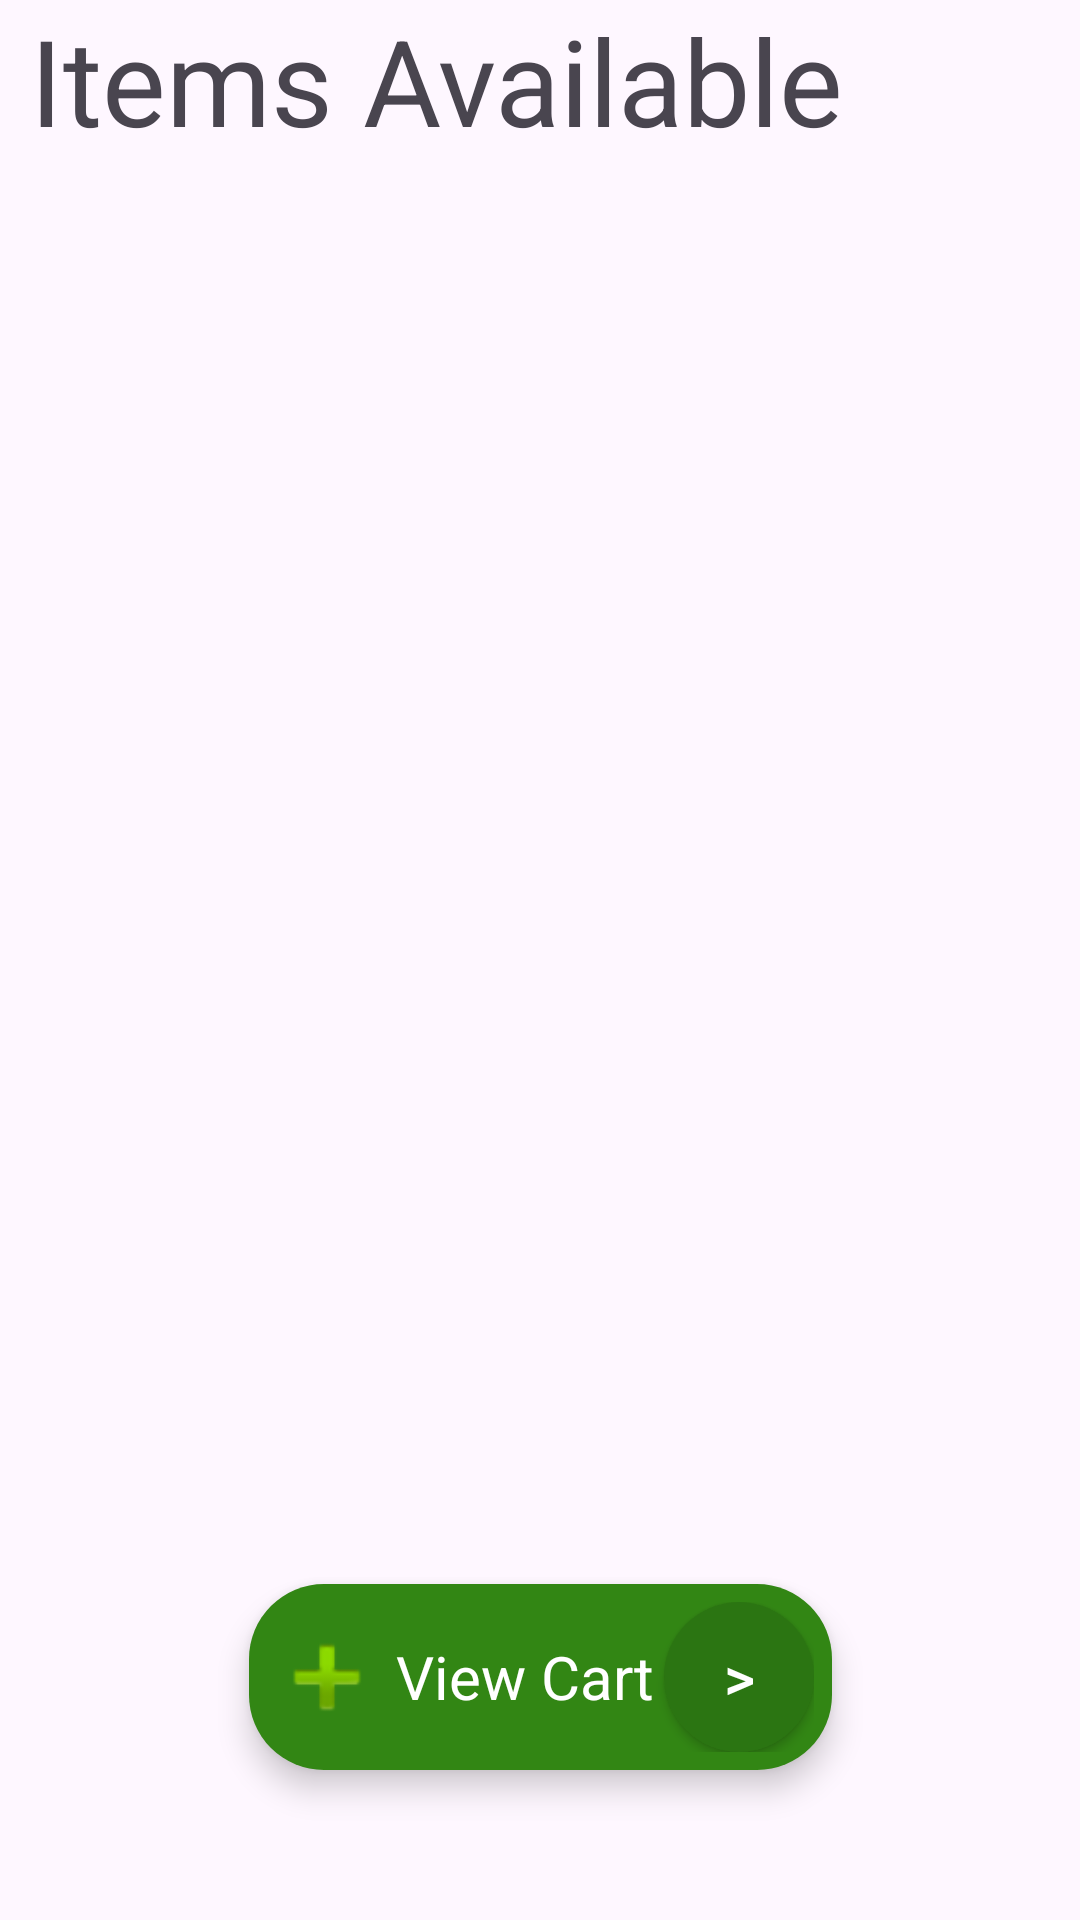

Reconstruct the res/layout file that produces this screen, plus the resources it refers to.
<!-- AndroidManifest.xml: application theme Theme.LayoutWS -->
<!-- res/layout/all_item_activity.xml -->
<?xml version="1.0" encoding="utf-8"?>
<androidx.constraintlayout.widget.ConstraintLayout xmlns:android="http://schemas.android.com/apk/res/android"
    xmlns:app="http://schemas.android.com/apk/res-auto"
    xmlns:tools="http://schemas.android.com/tools"
    android:layout_width="match_parent"
    android:layout_height="match_parent">

    <androidx.core.widget.NestedScrollView
        android:id="@+id/nestedScrollView"
        android:layout_width="match_parent"
        android:layout_height="wrap_content"
        app:layout_constraintStart_toStartOf="parent"
        app:layout_constraintTop_toTopOf="parent">

        <androidx.constraintlayout.widget.ConstraintLayout
            android:layout_width="match_parent"
            android:layout_height="match_parent">

            <TextView
                android:id="@+id/AllAvailableItems"
                android:layout_width="match_parent"
                android:layout_height="wrap_content"
                android:layout_marginStart="10dp"
                android:layout_marginEnd="10dp"
                android:gravity="start"
                android:text="Items Available"
                android:textSize="40dp"
                app:layout_constraintBottom_toTopOf="@+id/itemDivider"
                app:layout_constraintTop_toTopOf="parent" />

            <ImageView
                android:id="@+id/itemDivider"
                android:layout_width="match_parent"
                android:layout_height="2dp"
                android:layout_marginStart="30dp"
                android:layout_marginTop="10dp"
                android:layout_marginEnd="30dp"
                android:background="#E4DEDE"
                android:gravity="center_horizontal"
                android:visibility="gone"
                app:layout_constraintStart_toStartOf="parent"
                app:layout_constraintTop_toBottomOf="@id/AllAvailableItems" />

            <View
                android:id="@+id/spacer_view"
                android:layout_width="match_parent"
                android:layout_height="30dp"
                app:layout_constraintBottom_toTopOf="@+id/allItemsRV"
                app:layout_constraintTop_toBottomOf="@+id/itemDivider" />

            <androidx.recyclerview.widget.RecyclerView
                android:id="@+id/allItemsRV"
                android:layout_width="match_parent"
                android:layout_height="wrap_content"
                app:layout_constraintStart_toStartOf="parent"
                app:layout_constraintTop_toBottomOf="@+id/spacer_view" />

        </androidx.constraintlayout.widget.ConstraintLayout>
    </androidx.core.widget.NestedScrollView>

    <LinearLayout
        android:id="@+id/floatingCartView"
        android:layout_width="wrap_content"
        android:layout_height="wrap_content"
        android:layout_gravity="center"
        android:background="@drawable/layout_rectengular_background"
        android:orientation="horizontal"
        app:layout_constraintStart_toStartOf="parent"
        app:layout_constraintBottom_toBottomOf="parent"
        app:layout_constraintEnd_toEndOf="parent"
        android:elevation="6dp"
        android:gravity="center"
        android:layout_marginBottom="50dp"
        android:padding="6dp">

        <ImageView
            android:id="@+id/floatingCartImage"
            android:layout_width="40dp"
            android:layout_height="40dp"
            android:src="@android:drawable/ic_input_add"
            android:clickable="false"/>

        <TextView
            android:layout_width="wrap_content"
            android:layout_height="match_parent"
            android:text="View Cart"
            android:textColor="@color/white"
            android:textSize="20dp"
            android:gravity="center_vertical"
            android:layout_marginEnd="3dp"
            android:layout_marginStart="3dp"
            android:clickable="false"/>

        <Button
            android:id="@+id/floatingCartButton"
            android:layout_width="50dp"
            android:layout_height="50dp"
            android:background="@drawable/button_background_circular"
            android:textColor="@color/white"
            android:text=" > "
            android:textSize="20dp"
            android:minWidth="0dp"
            android:minHeight="0dp"
            android:padding="0dp"
            app:backgroundTint="@null"
            android:clickable="false"/>
    </LinearLayout>


</androidx.constraintlayout.widget.ConstraintLayout>
<!-- resources referenced by this layout -->
<resources>
  <!-- drawable button_background_circular (drawable) -->
  <?xml version="1.0" encoding="utf-8"?>
  <shape xmlns:android="http://schemas.android.com/apk/res/android"
      android:shape="oval" >
  
      <solid android:color="#2B7512" />
      <size
          android:width="20dp"
          android:height="20dp"/>
  </shape>
  <!-- drawable layout_rectengular_background (drawable) -->
  <?xml version="1.0" encoding="utf-8"?>
  <shape xmlns:android="http://schemas.android.com/apk/res/android"
      android:shape="rectangle" >
  
      <solid android:color="#328614"/>
      <corners android:radius="25dp" />
  
  </shape>
  <style name="Theme.LayoutWS" parent="Base.Theme.LayoutWS" />
  <style name="Base.Theme.LayoutWS" parent="Theme.Material3.DayNight.NoActionBar">
          
          
      </style>
  <!-- not gathered from this repository: default colours our renderer supplied (Android Studio template values) -->
  <color name="white">#FFFFFFFF</color>
</resources>
